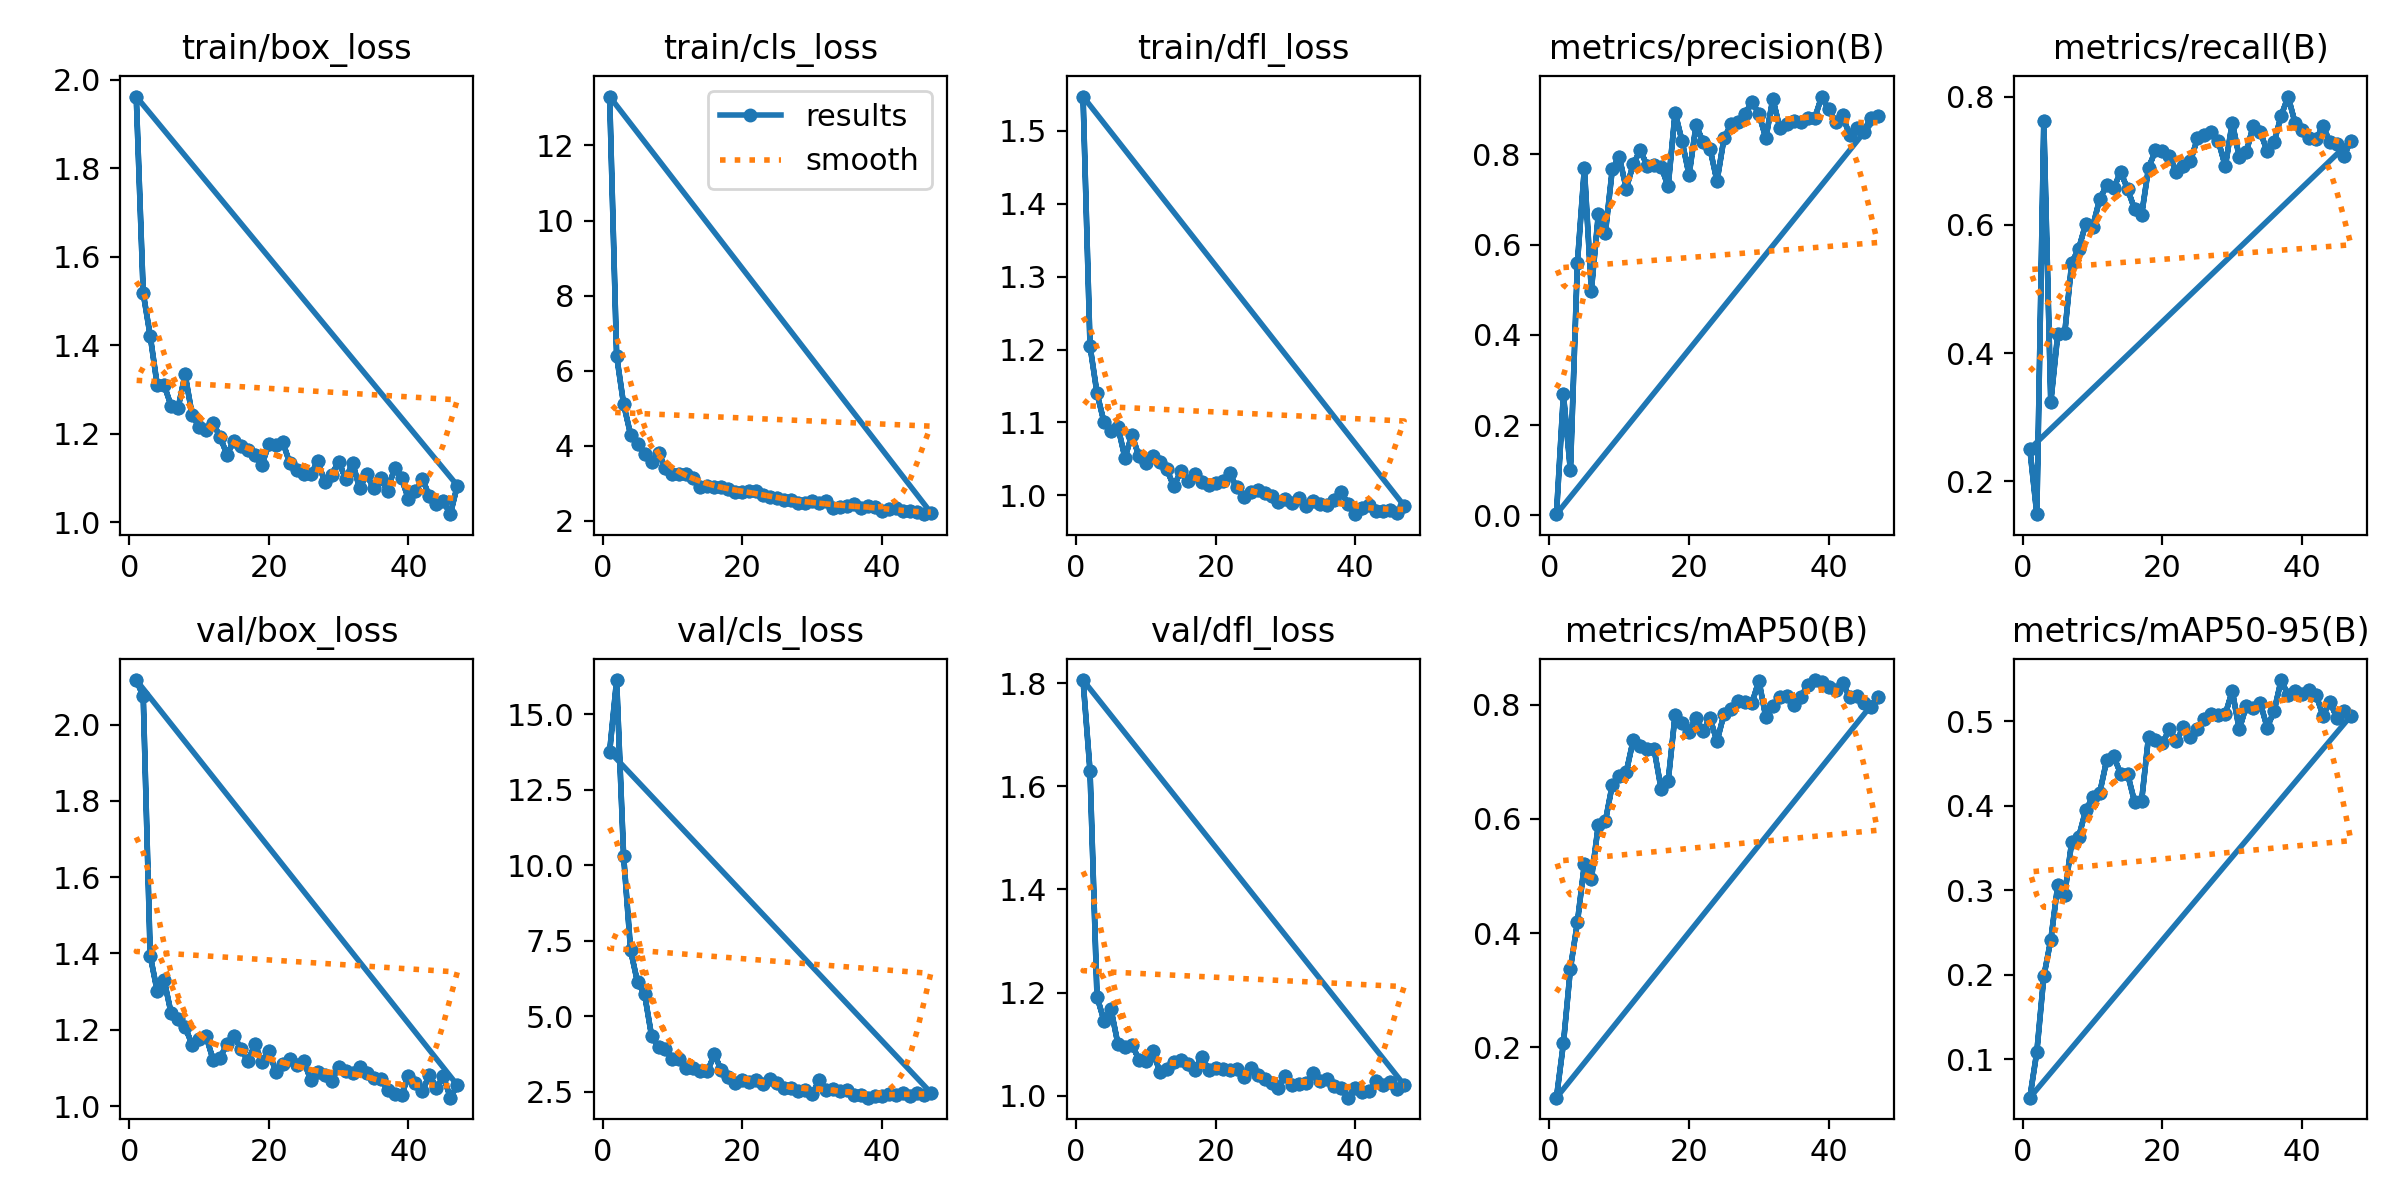

The table this chart was drawn from, first rows:
epoch, time, train/box_loss, train/cls_loss, train/dfl_loss, metrics/precision(B), metrics/recall(B), metrics/mAP50(B), metrics/mAP50-95(B), val/box_loss, val/cls_loss, val/dfl_loss, lr/pg0, lr/pg1, lr/pg2
1, 21.41, 1.962, 13.3, 1.547, 0.00289, 0.2501, 0.1118, 0.05469, 2.117, 13.77, 1.806, 0.07921, 0.00021, 0.00021
2, 38.56, 1.518, 6.395, 1.205, 0.2683, 0.1483, 0.2071, 0.1089, 2.074, 16.14, 1.63, 0.05743, 0.0004257, 0.0004257
3, 58.06, 1.421, 5.108, 1.14, 0.09964, 0.7617, 0.338, 0.1981, 1.395, 10.32, 1.192, 0.03564, 0.0006371, 0.0006371
4, 75.42, 1.31, 4.296, 1.1, 0.5591, 0.3234, 0.4188, 0.2413, 1.301, 7.191, 1.145, 0.01384, 0.0008442, 0.0008442
5, 93.7, 1.31, 4.037, 1.089, 0.7689, 0.4294, 0.5206, 0.306, 1.329, 6.124, 1.168, 0.0009604, 0.0009604, 0.0009604
6, 112.8, 1.263, 3.769, 1.094, 0.4983, 0.4315, 0.4945, 0.2949, 1.243, 5.746, 1.1, 0.0009505, 0.0009505, 0.0009505
7, 130.5, 1.259, 3.576, 1.051, 0.6668, 0.5413, 0.5895, 0.3575, 1.227, 4.364, 1.095, 0.0009406, 0.0009406, 0.0009406
8, 149.2, 1.334, 3.807, 1.083, 0.6248, 0.5629, 0.5957, 0.3629, 1.207, 3.973, 1.099, 0.0009307, 0.0009307, 0.0009307
9, 166.4, 1.243, 3.406, 1.054, 0.7669, 0.6014, 0.66, 0.3944, 1.161, 3.916, 1.07, 0.0009208, 0.0009208, 0.0009208
10, 184.4, 1.215, 3.243, 1.044, 0.7942, 0.5972, 0.6747, 0.4099, 1.175, 3.604, 1.068, 0.0009109, 0.0009109, 0.0009109
11, 203.1, 1.208, 3.233, 1.054, 0.7242, 0.6402, 0.6821, 0.4147, 1.183, 3.602, 1.087, 0.000901, 0.000901, 0.000901
12, 220.7, 1.224, 3.235, 1.046, 0.7779, 0.6617, 0.7383, 0.4534, 1.122, 3.287, 1.046, 0.0008911, 0.0008911, 0.0008911
13, 238.8, 1.193, 3.152, 1.036, 0.8087, 0.657, 0.7271, 0.4586, 1.126, 3.304, 1.051, 0.0008812, 0.0008812, 0.0008812
14, 256.5, 1.153, 2.898, 1.012, 0.7748, 0.683, 0.7233, 0.4379, 1.163, 3.182, 1.065, 0.0008713, 0.0008713, 0.0008713
15, 273.6, 1.184, 2.925, 1.033, 0.7754, 0.6562, 0.7218, 0.4377, 1.184, 3.178, 1.069, 0.0008614, 0.0008614, 0.0008614
16, 291.7, 1.173, 2.91, 1.02, 0.7728, 0.6249, 0.6525, 0.4045, 1.15, 3.741, 1.062, 0.0008515, 0.0008515, 0.0008515
17, 309.5, 1.163, 2.892, 1.03, 0.7287, 0.6149, 0.6657, 0.4049, 1.117, 3.222, 1.05, 0.0008416, 0.0008416, 0.0008416
18, 327.8, 1.151, 2.845, 1.018, 0.8924, 0.6888, 0.7826, 0.4813, 1.162, 3.011, 1.076, 0.0008317, 0.0008317, 0.0008317
19, 345.7, 1.13, 2.774, 1.014, 0.829, 0.7165, 0.7676, 0.4771, 1.116, 2.789, 1.051, 0.0008218, 0.0008218, 0.0008218
20, 364, 1.176, 2.767, 1.017, 0.7541, 0.7163, 0.7531, 0.4742, 1.144, 2.909, 1.054, 0.0008119, 0.0008119, 0.0008119
21, 382.3, 1.175, 2.788, 1.02, 0.8646, 0.7077, 0.7773, 0.4903, 1.09, 2.821, 1.051, 0.000802, 0.000802, 0.000802
22, 399.5, 1.181, 2.781, 1.031, 0.8277, 0.6828, 0.7541, 0.4765, 1.109, 2.889, 1.051, 0.0007921, 0.0007921, 0.0007921
23, 417.7, 1.133, 2.673, 1.011, 0.8126, 0.6916, 0.7767, 0.4926, 1.123, 2.765, 1.052, 0.0007822, 0.0007822, 0.0007822
24, 435.7, 1.118, 2.645, 0.9975, 0.7405, 0.6991, 0.7359, 0.4808, 1.107, 2.93, 1.037, 0.0007723, 0.0007723, 0.0007723
25, 454.3, 1.109, 2.614, 1.005, 0.8353, 0.735, 0.7837, 0.4904, 1.118, 2.808, 1.054, 0.0007624, 0.0007624, 0.0007624
26, 471.7, 1.108, 2.56, 1.007, 0.8664, 0.7403, 0.7928, 0.502, 1.068, 2.615, 1.039, 0.0007525, 0.0007525, 0.0007525
27, 489.2, 1.138, 2.546, 1.003, 0.8706, 0.745, 0.8075, 0.508, 1.09, 2.617, 1.032, 0.0007426, 0.0007426, 0.0007426
28, 507.7, 1.091, 2.469, 0.9996, 0.8889, 0.7313, 0.805, 0.5076, 1.08, 2.538, 1.025, 0.0007327, 0.0007327, 0.0007327
29, 525, 1.107, 2.485, 0.9907, 0.9168, 0.6916, 0.8027, 0.5082, 1.066, 2.549, 1.016, 0.0007228, 0.0007228, 0.0007228
30, 543.1, 1.137, 2.525, 0.9948, 0.8895, 0.7598, 0.8423, 0.5356, 1.103, 2.419, 1.039, 0.0007129, 0.0007129, 0.0007129
31, 560.8, 1.098, 2.468, 0.9893, 0.8356, 0.7062, 0.7778, 0.49, 1.091, 2.884, 1.021, 0.000703, 0.000703, 0.000703
32, 578.1, 1.134, 2.532, 0.9959, 0.923, 0.7134, 0.7985, 0.5176, 1.087, 2.561, 1.022, 0.0006931, 0.0006931, 0.0006931
33, 596.7, 1.077, 2.348, 0.9853, 0.8581, 0.7549, 0.8135, 0.5158, 1.102, 2.603, 1.025, 0.0006832, 0.0006832, 0.0006832
34, 613.6, 1.108, 2.361, 0.992, 0.8678, 0.7455, 0.8149, 0.5218, 1.086, 2.527, 1.044, 0.0006733, 0.0006733, 0.0006733
35, 631.9, 1.077, 2.392, 0.9877, 0.874, 0.7154, 0.7992, 0.4924, 1.073, 2.565, 1.028, 0.0006634, 0.0006634, 0.0006634
36, 649.2, 1.099, 2.442, 0.9868, 0.8711, 0.7297, 0.8143, 0.5121, 1.072, 2.413, 1.032, 0.0006535, 0.0006535, 0.0006535
37, 666.9, 1.071, 2.333, 0.9941, 0.8794, 0.7705, 0.8342, 0.5485, 1.042, 2.413, 1.018, 0.0006436, 0.0006436, 0.0006436
38, 685, 1.122, 2.398, 1.004, 0.8804, 0.8006, 0.8434, 0.5308, 1.031, 2.311, 1.016, 0.0006337, 0.0006337, 0.0006337
39, 702.7, 1.099, 2.374, 0.9877, 0.9279, 0.7593, 0.8403, 0.5357, 1.029, 2.371, 0.9963, 0.0006238, 0.0006238, 0.0006238
40, 720.9, 1.053, 2.271, 0.9741, 0.8994, 0.7489, 0.8317, 0.532, 1.079, 2.369, 1.014, 0.0006139, 0.0006139, 0.0006139
41, 738.8, 1.07, 2.323, 0.9823, 0.8721, 0.7361, 0.8253, 0.5362, 1.06, 2.448, 1.008, 0.000604, 0.000604, 0.000604
42, 756.8, 1.098, 2.342, 0.9865, 0.8861, 0.7341, 0.838, 0.5311, 1.039, 2.412, 1.008, 0.0005941, 0.0005941, 0.0005941
43, 774.8, 1.059, 2.247, 0.9789, 0.8418, 0.7543, 0.8135, 0.5063, 1.081, 2.456, 1.03, 0.0005842, 0.0005842, 0.0005842
44, 793, 1.042, 2.257, 0.9784, 0.8589, 0.7294, 0.8152, 0.5226, 1.047, 2.362, 1.02, 0.0005743, 0.0005743, 0.0005743
45, 811.6, 1.047, 2.228, 0.9795, 0.8498, 0.7258, 0.8027, 0.5034, 1.078, 2.459, 1.026, 0.0005644, 0.0005644, 0.0005644
46, 829, 1.018, 2.175, 0.9762, 0.8798, 0.708, 0.7964, 0.5115, 1.022, 2.415, 1.012, 0.0005545, 0.0005545, 0.0005545
47, 846.9, 1.083, 2.219, 0.9856, 0.8856, 0.7317, 0.813, 0.5063, 1.055, 2.479, 1.021, 0.0005446, 0.0005446, 0.0005446
